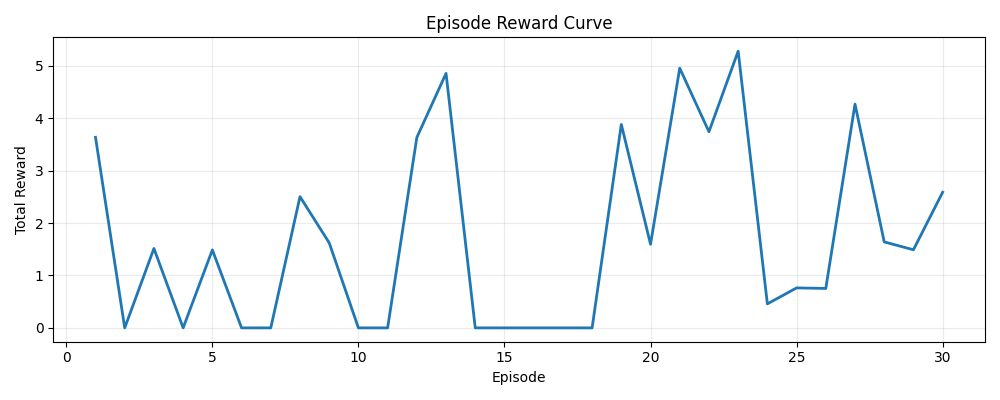

The file beside this chart, header and first rows:
episode, reward
1, 3.636
2, 0.0
3, 1.515
4, 0.0
5, 1.488
6, 0.0
7, 0.0
8, 2.504
9, 1.623
10, 0.0
11, 0.0
12, 3.634
13, 4.856
14, 0.0
15, 0.0
16, 0.0
17, 0.0
18, 0.0
19, 3.881
20, 1.595
21, 4.955
22, 3.743
23, 5.28
24, 0.458
25, 0.7628
26, 0.7528
27, 4.269
28, 1.641
29, 1.49
30, 2.588
